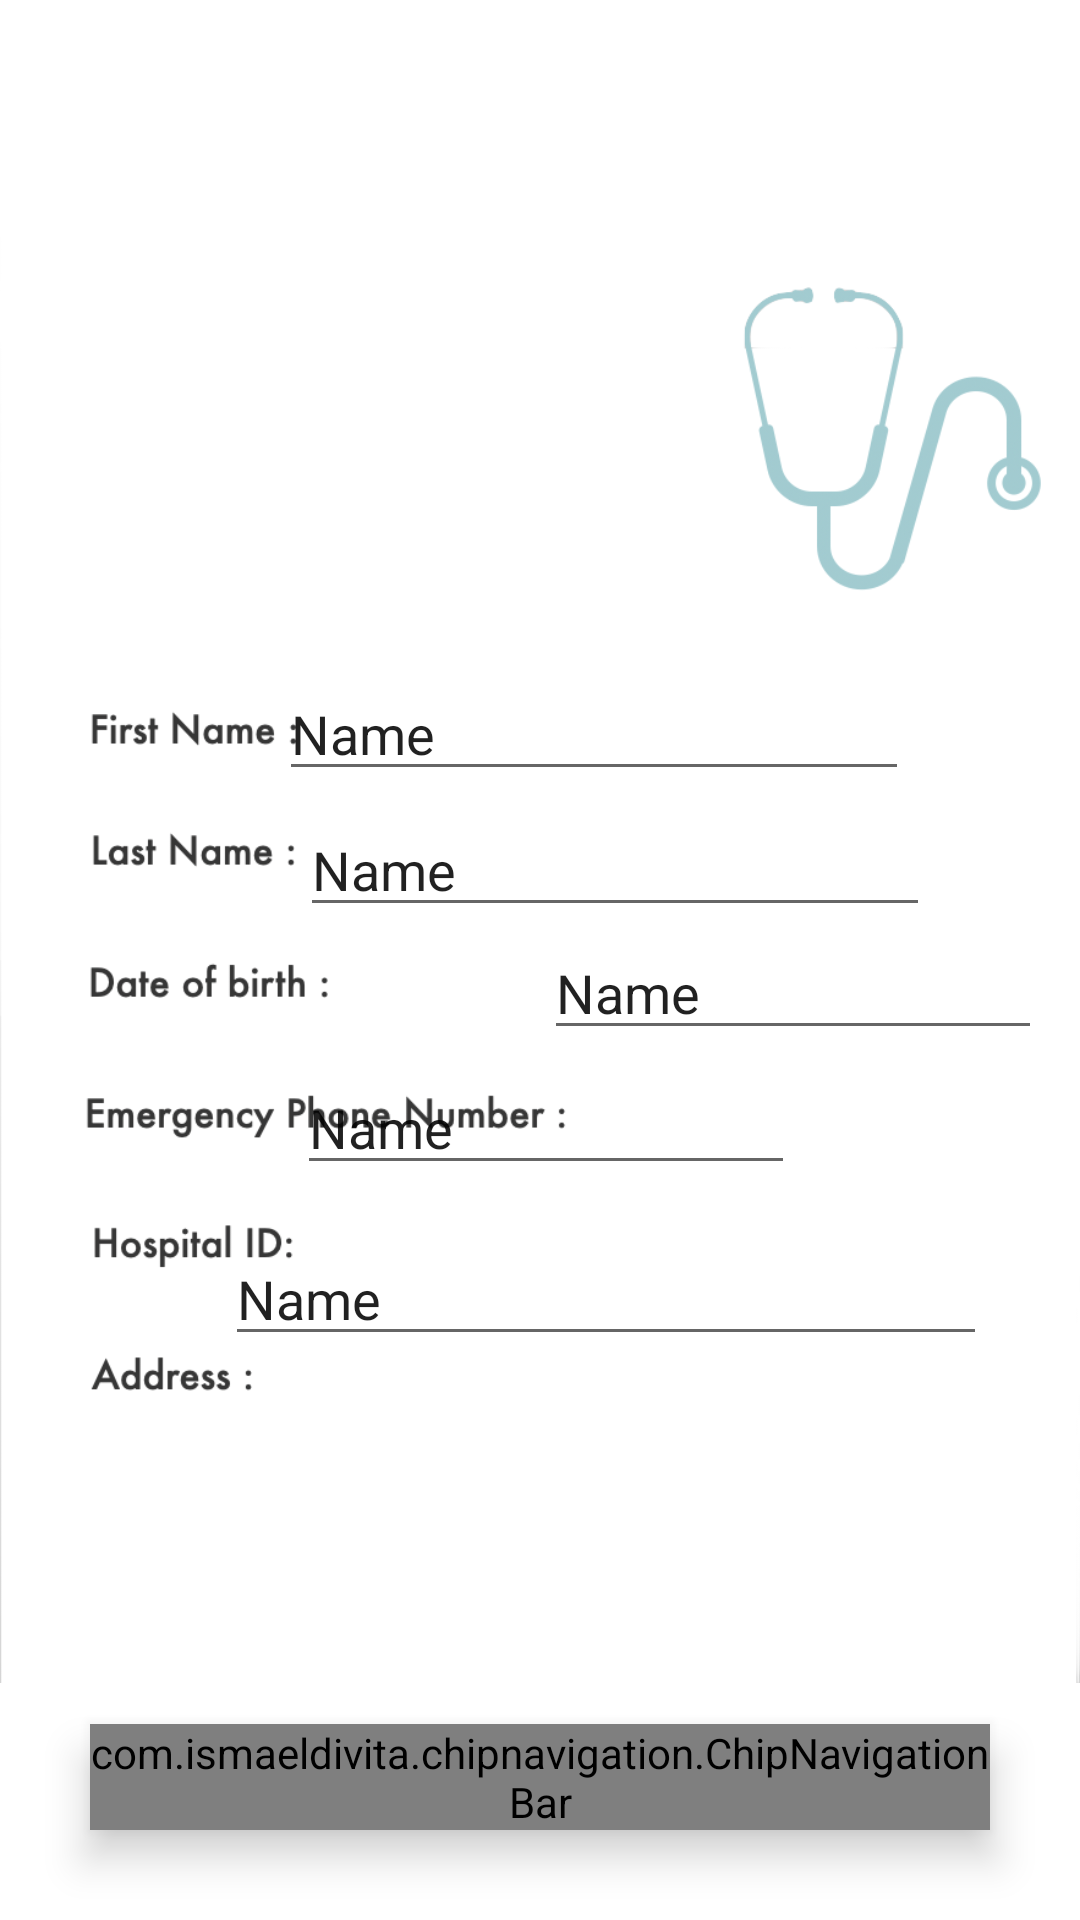

Android layout source for this screen:
<!-- AndroidManifest.xml: application theme Theme.Medbar -->
<!-- res/layout/activity_patient_record.xml -->
<?xml version="1.0" encoding="utf-8"?>
<androidx.constraintlayout.widget.ConstraintLayout xmlns:android="http://schemas.android.com/apk/res/android"
    xmlns:app="http://schemas.android.com/apk/res-auto"
    xmlns:tools="http://schemas.android.com/tools"
    android:layout_width="match_parent"
    android:layout_height="match_parent"
    tools:context=".PatientRecord">
    <include
        android:id="@+id/toolbar"
        layout="@layout/toolbar" />


    <ImageView
        android:id="@+id/imageView10"
        android:layout_width="wrap_content"
        android:layout_height="wrap_content"
        app:layout_constraintBottom_toBottomOf="parent"
        app:layout_constraintEnd_toEndOf="parent"
        app:layout_constraintStart_toStartOf="parent"
        app:srcCompat="@drawable/record" />

    <EditText
        android:id="@+id/fname"
        android:layout_width="wrap_content"
        android:layout_height="wrap_content"
        android:layout_marginTop="256dp"
        android:ems="10"
        android:inputType="textPersonName"
        android:text="Name"
        app:layout_constraintBottom_toTopOf="@+id/lname"
        app:layout_constraintEnd_toEndOf="parent"
        app:layout_constraintHorizontal_bias="0.621"
        app:layout_constraintStart_toStartOf="parent"
        app:layout_constraintTop_toTopOf="parent"
        app:layout_constraintVertical_bias="0.222" />

    <EditText
        android:id="@+id/lname"
        android:layout_width="wrap_content"
        android:layout_height="wrap_content"
        android:layout_marginBottom="4dp"
        android:ems="10"
        android:inputType="textPersonName"
        android:text="Name"
        app:layout_constraintBottom_toTopOf="@+id/dbirth"
        app:layout_constraintEnd_toEndOf="parent"
        app:layout_constraintHorizontal_bias="0.621"
        app:layout_constraintStart_toStartOf="parent" />

    <EditText
        android:id="@+id/dbirth"
        android:layout_width="wrap_content"
        android:layout_height="wrap_content"
        android:ems="10"
        android:inputType="textPersonName"
        android:text="Name"
        app:layout_constraintBottom_toTopOf="@+id/ephone"
        app:layout_constraintEnd_toEndOf="parent"
        app:layout_constraintHorizontal_bias="0.666"
        app:layout_constraintStart_toStartOf="parent" />

    <EditText
        android:id="@+id/ephone"
        android:layout_width="166dp"
        android:layout_height="41dp"
        android:layout_marginBottom="4dp"
        android:ems="10"
        android:inputType="textPersonName"
        android:text="Name"
        app:layout_constraintBottom_toTopOf="@+id/Hid"
        app:layout_constraintEnd_toEndOf="parent"
        app:layout_constraintHorizontal_bias="0.934"
        app:layout_constraintStart_toStartOf="parent" />

    <EditText
        android:id="@+id/Hid"
        android:layout_width="166dp"
        android:layout_height="41dp"
        android:layout_marginBottom="16dp"
        android:ems="10"
        android:inputType="textPersonName"
        android:text="Name"
        app:layout_constraintBottom_toTopOf="@+id/pAddress"
        app:layout_constraintEnd_toEndOf="parent"
        app:layout_constraintHorizontal_bias="0.51"
        app:layout_constraintStart_toStartOf="parent" />

    <EditText
        android:id="@+id/pAddress"
        android:layout_width="254dp"
        android:layout_height="41dp"
        android:layout_marginBottom="188dp"
        android:ems="10"
        android:inputType="textPersonName"
        android:text="Name"
        app:layout_constraintBottom_toBottomOf="@+id/imageView10"
        app:layout_constraintEnd_toEndOf="parent"
        app:layout_constraintHorizontal_bias="0.707"
        app:layout_constraintStart_toStartOf="parent" />

    <LinearLayout
        android:id="@+id/linearLayout"
        android:layout_width="match_parent"
        android:layout_height="wrap_content"
        android:orientation="horizontal"
        app:layout_constraintBottom_toBottomOf="parent"
        app:layout_constraintEnd_toEndOf="parent"
        app:layout_constraintStart_toStartOf="parent">

        <com.ismaeldivita.chipnavigation.ChipNavigationBar
            android:id="@+id/bottom_nav_menu"
            android:layout_width="match_parent"
            android:layout_height="wrap_content"
            android:layout_alignParentBottom="true"
            android:layout_marginStart="30dp"
            android:layout_marginTop="30dp"
            android:layout_marginEnd="30dp"
            android:layout_marginBottom="30dp"
            android:background="@drawable/round_corners"
            android:elevation="8dp"
            app:cnb_menuResource="@menu/bottom_nav_menu"
            app:cnb_orientationMode="horizontal"
            app:cnb_radius="8dp"
            app:cnb_unselectedColor="@color/black" />

    </LinearLayout>
</androidx.constraintlayout.widget.ConstraintLayout>
<!-- res/layout/toolbar.xml (included above) -->
<?xml version="1.0" encoding="utf-8"?>
<androidx.appcompat.widget.Toolbar xmlns:android="http://schemas.android.com/apk/res/android"
    android:layout_width="match_parent"
    android:layout_height="wrap_content"
    android:background="@color/white"
    android:textSize="8sp"
    >

</androidx.appcompat.widget.Toolbar>
<!-- resources referenced by this layout -->
<resources>
  <color name="black">#FF000000</color>
  <color name="white">#FFFFFFFF</color>
  <!-- drawable record: png bitmap (drawable-v24, 89735 bytes) -->
  <!-- drawable round_corners (drawable) -->
  <?xml version="1.0" encoding="utf-8"?>
  <shape xmlns:android="http://schemas.android.com/apk/res/android">
  
      <corners android:radius="8dp">
  
          <solid android:color="@color/white"/>
      </corners>
  </shape>
  <style name="Theme.Medbar" parent="Theme.MaterialComponents.DayNight.NoActionBar">
          
          <item name="colorPrimary">@color/black</item>
          <item name="colorPrimaryVariant">@color/purple_700</item>
          <item name="colorOnPrimary">@color/white</item>
          
          <item name="colorSecondary">@color/black</item>
          <item name="colorSecondaryVariant">@color/teal_700</item>
          <item name="colorOnSecondary">@color/black</item>
          
          <item name="android:statusBarColor" tools:targetApi="l">?attr/colorPrimaryVariant</item>
          
      </style>
  <color name="purple_700">#FF3700B3</color>
  <color name="teal_700">#FF018786</color>
</resources>
